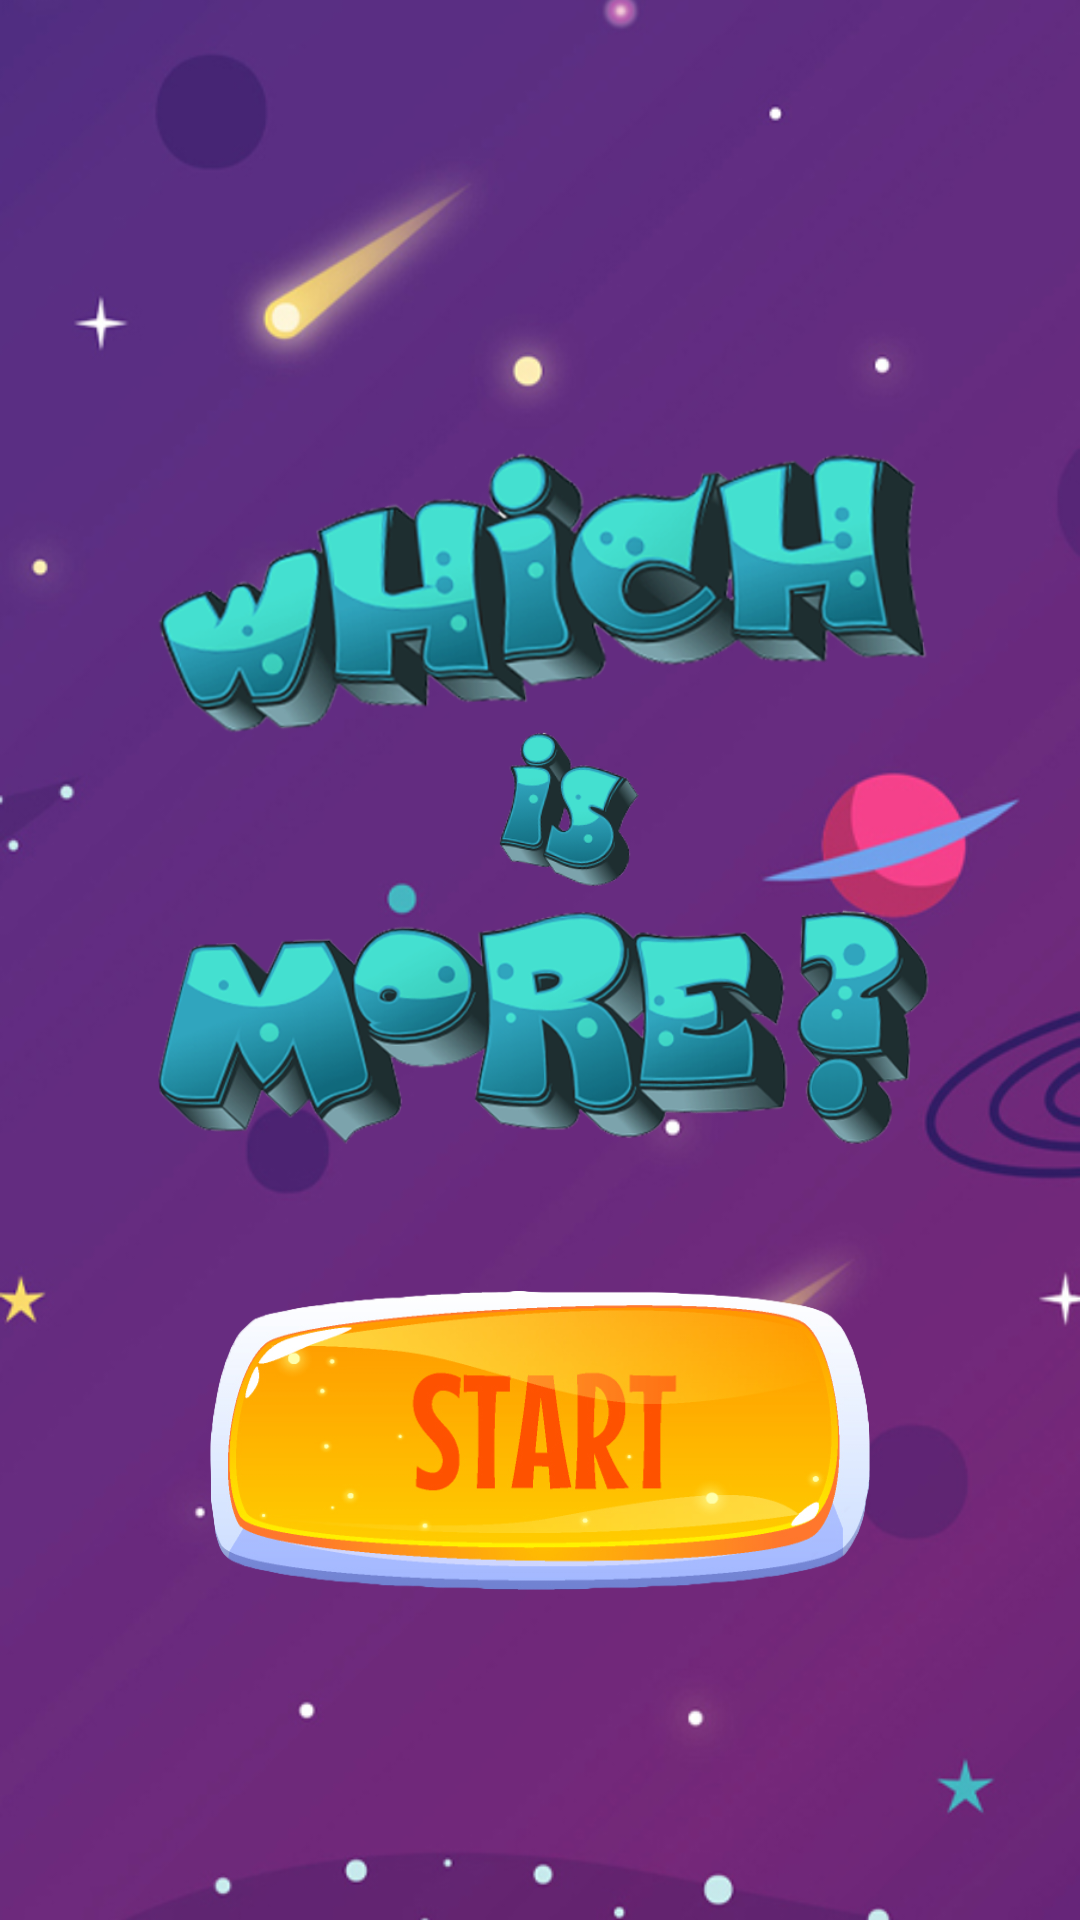

Reconstruct the res/layout file that produces this screen, plus the resources it refers to.
<!-- AndroidManifest.xml: application theme Theme.FirstApp -->
<!-- res/layout/activity_main.xml -->
<?xml version="1.0" encoding="utf-8"?>
<RelativeLayout xmlns:android="http://schemas.android.com/apk/res/android"
    xmlns:app="http://schemas.android.com/apk/res-auto"
    xmlns:tools="http://schemas.android.com/tools"
    android:layout_width="match_parent"
    android:layout_height="match_parent"
    tools:context=".MainActivity">


    <ImageView
        android:id="@+id/main_background"
        android:layout_width="match_parent"
        android:layout_height="match_parent"
        android:scaleType="centerCrop"
        android:src="@drawable/level1_background" />

    <ImageView
        android:id="@+id/main_img_boy"
        android:layout_width="334dp"
        android:layout_height="450dp"
        android:layout_centerHorizontal="true"
        android:layout_marginStart="50dp"
        android:layout_marginTop="100dp"
        android:layout_marginEnd="50dp"
        android:layout_marginBottom="200dp"
        android:contentDescription="TODO"
        android:src="@drawable/logo" />

    <LinearLayout
        android:id="@+id/start_layout"
        android:layout_width="240dp"
        android:layout_height="wrap_content"
        android:layout_alignParentBottom="true"
        android:layout_centerHorizontal="true"
        android:layout_marginBottom="100dp"
        android:orientation="horizontal"
        android:padding="10dp">

        <Button
            android:id="@+id/button_start"
            android:layout_width="wrap_content"
            android:layout_height="100dp"
            android:layout_weight="1"
            android:background="@drawable/custom_start_button"
            android:paddingLeft="10dp"
            android:paddingRight="10dp"
            android:textColor="@color/white" />
    </LinearLayout>


</RelativeLayout>
<!-- resources referenced by this layout -->
<resources>
  <color name="white">#FFFFFFFF</color>
  <!-- drawable custom_start_button (drawable) -->
  <?xml version="1.0" encoding="utf-8"?>
  <selector xmlns:android="http://schemas.android.com/apk/res/android">
      <item
          android:state_pressed="true"
          android:drawable="@drawable/p_button" />
      <item
          android:state_enabled="false"
          android:drawable="@drawable/start_button"/>
      <item
          android:drawable="@drawable/start_button" />
  </selector>
  <!-- drawable level1_background: jpg bitmap (drawable-v24, 97734 bytes) -->
  <!-- drawable logo: png bitmap (drawable-v24, 316946 bytes) -->
  <style name="Theme.FirstApp" parent="Theme.AppCompat.DayNight.NoActionBar">
          
          <item name="colorPrimary">@color/purple_500</item>
          <item name="colorPrimaryVariant">@color/purple_700</item>
          <item name="colorOnPrimary">@color/white</item>
          
          <item name="colorSecondary">@color/teal_200</item>
          <item name="colorSecondaryVariant">@color/teal_700</item>
          <item name="colorOnSecondary">@color/black</item>
          
          <item name="android:statusBarColor" tools:targetApi="l">?attr/colorPrimaryVariant</item>
          
      </style>
  <!-- drawable p_button: png bitmap (drawable-v24, 103433 bytes) -->
  <!-- drawable start_button: png bitmap (drawable-v24, 125215 bytes) -->
  <color name="purple_500">#FF6200EE</color>
  <color name="purple_700">#542CAF</color>
  <color name="teal_200">#FF03DAC5</color>
  <color name="teal_700">#FF018786</color>
  <color name="black">#95000000</color>
</resources>
